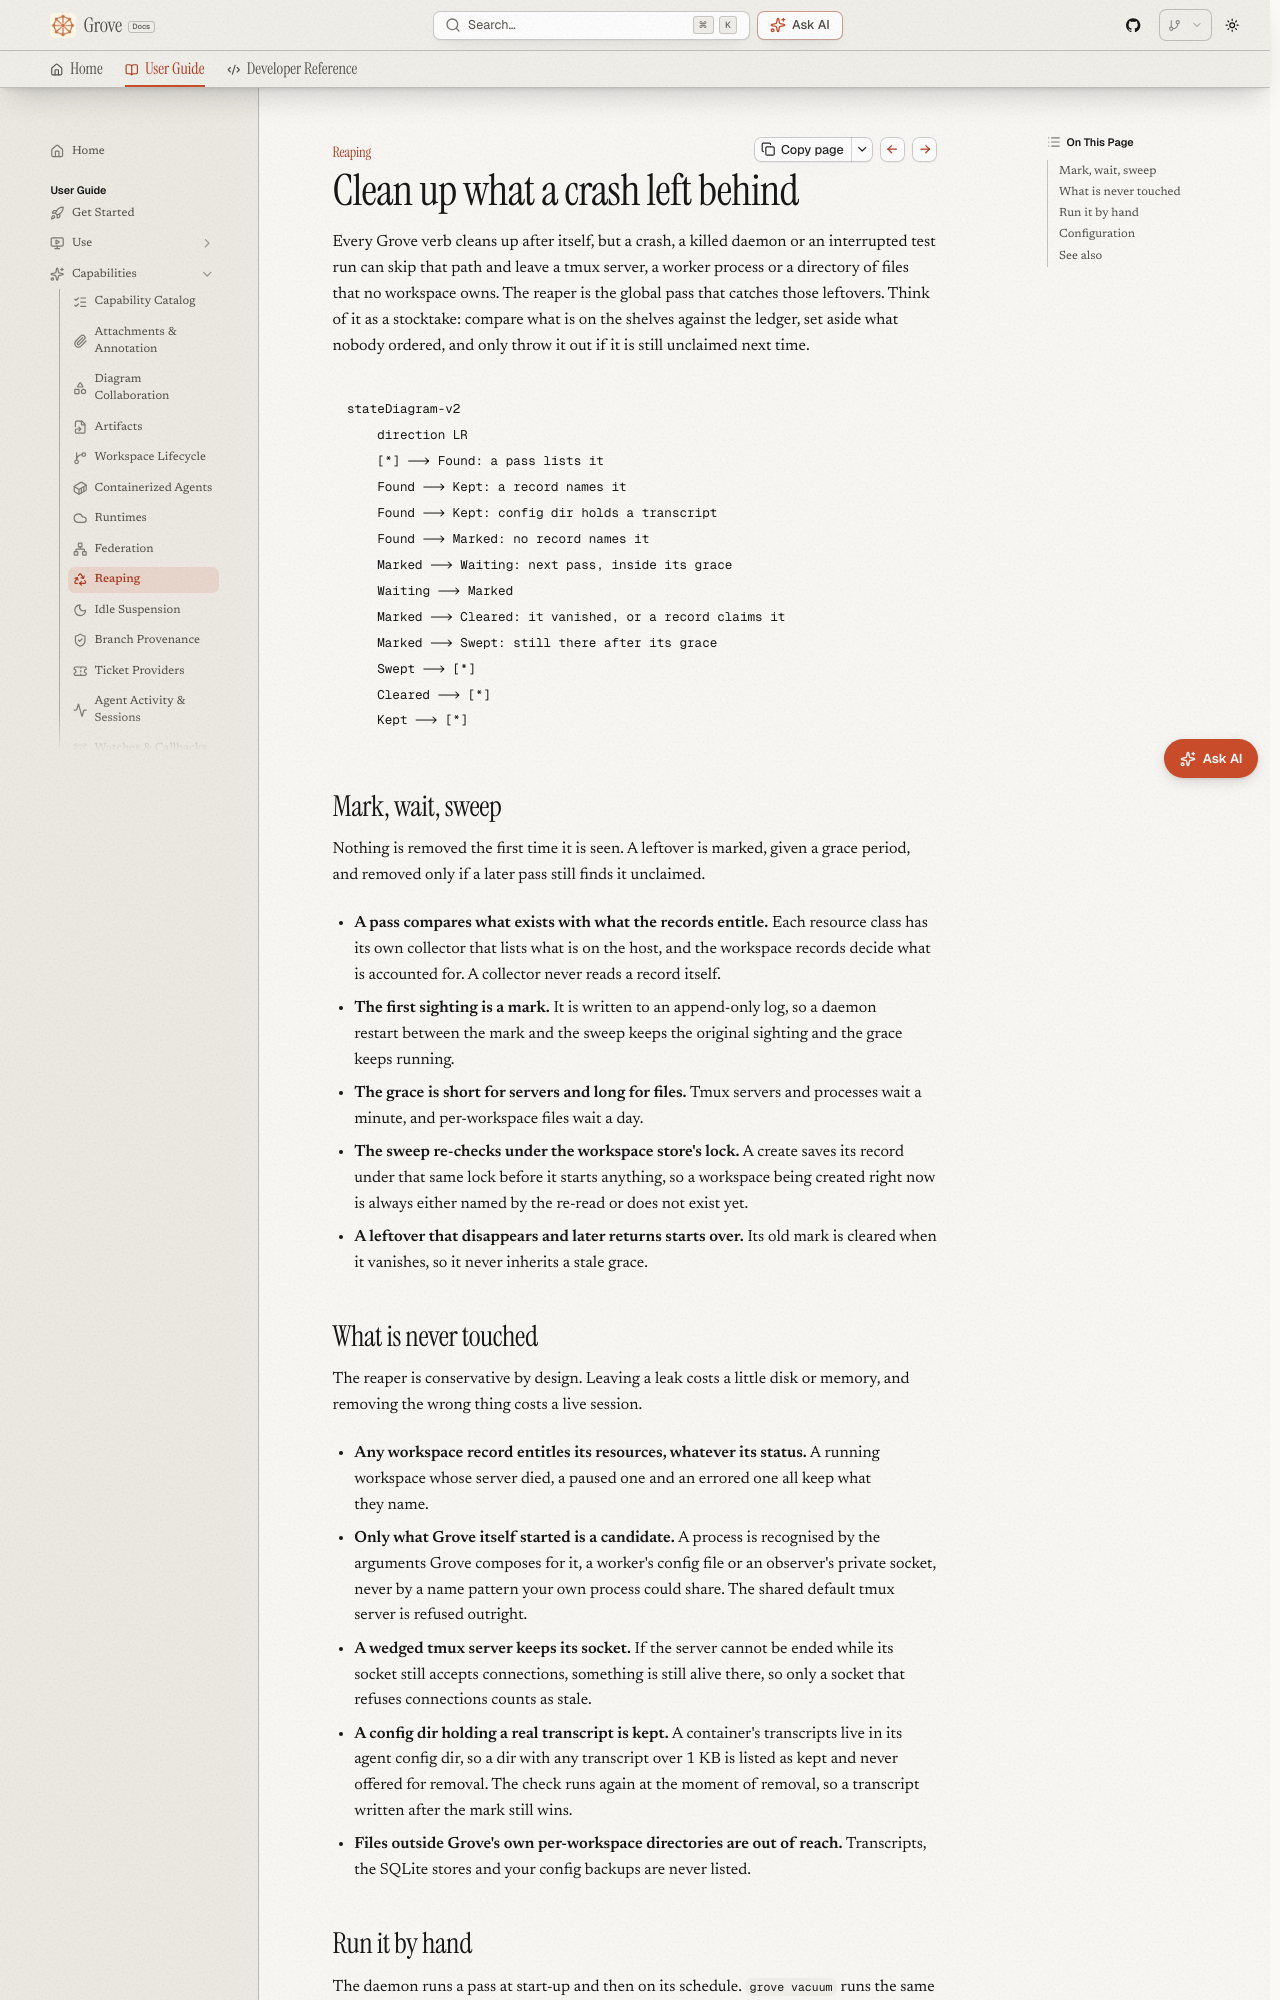

repository: bearlike/Grove · page: latest/features-reaping/index.html · generator: mkdocs

# Reaping

## Clean up what a crash left behind

Every Grove verb cleans up after itself, but a crash, a killed daemon or an interrupted test run can skip that path and leave a tmux server, a worker process or a directory of files that no workspace owns. The reaper is the global pass that catches those leftovers. Think of it as a stocktake: compare what is on the shelves against the ledger, set aside what nobody ordered, and only throw it out if it is still unclaimed next time.

```mermaid
stateDiagram-v2
    direction LR
    [*] --> Found: a pass lists it
    Found --> Kept: a record names it
    Found --> Kept: config dir holds a transcript
    Found --> Marked: no record names it
    Marked --> Waiting: next pass, inside its grace
    Waiting --> Marked
    Marked --> Cleared: it vanished, or a record claims it
    Marked --> Swept: still there after its grace
    Swept --> [*]
    Cleared --> [*]
    Kept --> [*]
```

## Mark, wait, sweep { .ms-h2-icon data-icon="flow" }

Nothing is removed the first time it is seen. A leftover is marked, given a grace period, and removed only if a later pass still finds it unclaimed.

- **A pass compares what exists with what the records entitle.** Each resource class has its own collector that lists what is on the host, and the workspace records decide what is accounted for. A collector never reads a record itself.
- **The first sighting is a mark.** It is written to an append-only log, so a daemon restart between the mark and the sweep keeps the original sighting and the grace keeps running.
- **The grace is short for servers and long for files.** Tmux servers and processes wait a minute, and per-workspace files wait a day.
- **The sweep re-checks under the workspace store's lock.** A create saves its record under that same lock before it starts anything, so a workspace being created right now is always either named by the re-read or does not exist yet.
- **A leftover that disappears and later returns starts over.** Its old mark is cleared when it vanishes, so it never inherits a stale grace.
